Run: headless pygame with SDL's dummy video driver; simulated clock (each Clock.tick advances the game by its frame time, no real sleeping); random seed 0; keys injected as events and as key.get_pressed() state; mouse plan: one left click at the window centre at the start of phase 2, then a move to the lower-right quarter at the start of phase 3.
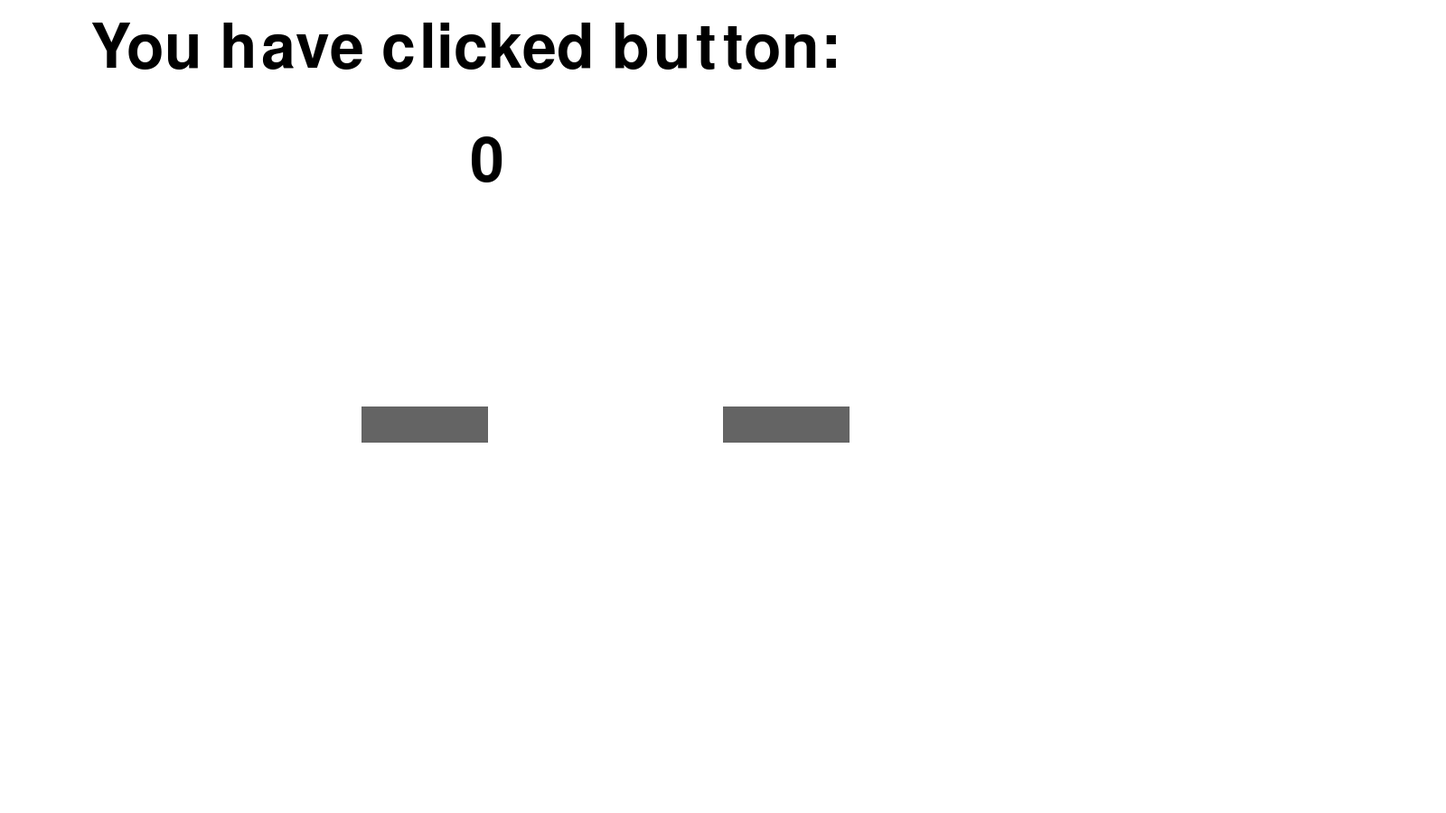
Frame 1 of 4 · flips 1–60 · no input
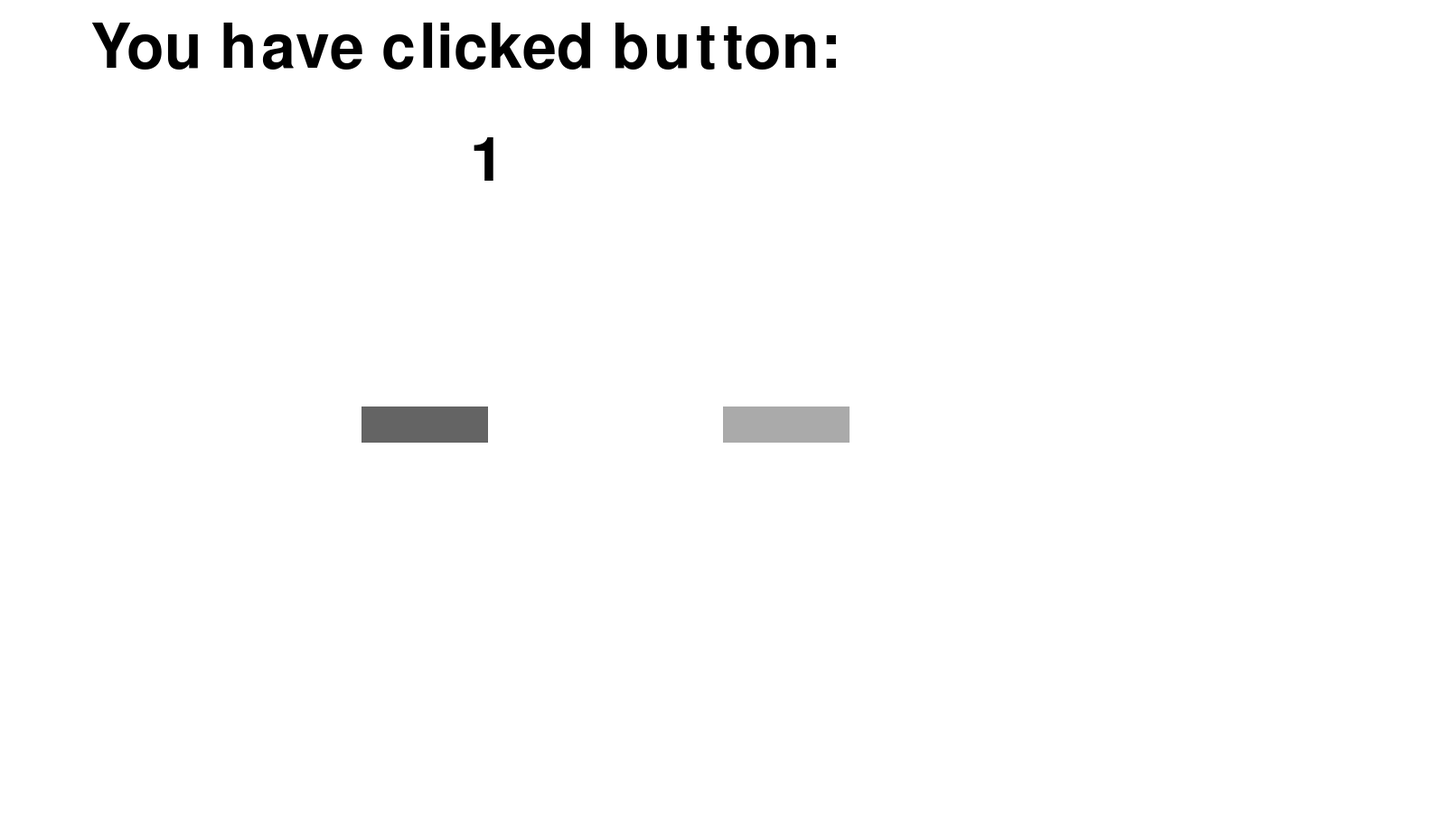
Frame 2 of 4 · flips 61–180 · clicked the window centre · tapped SPACE, RETURN · held RIGHT (→), D
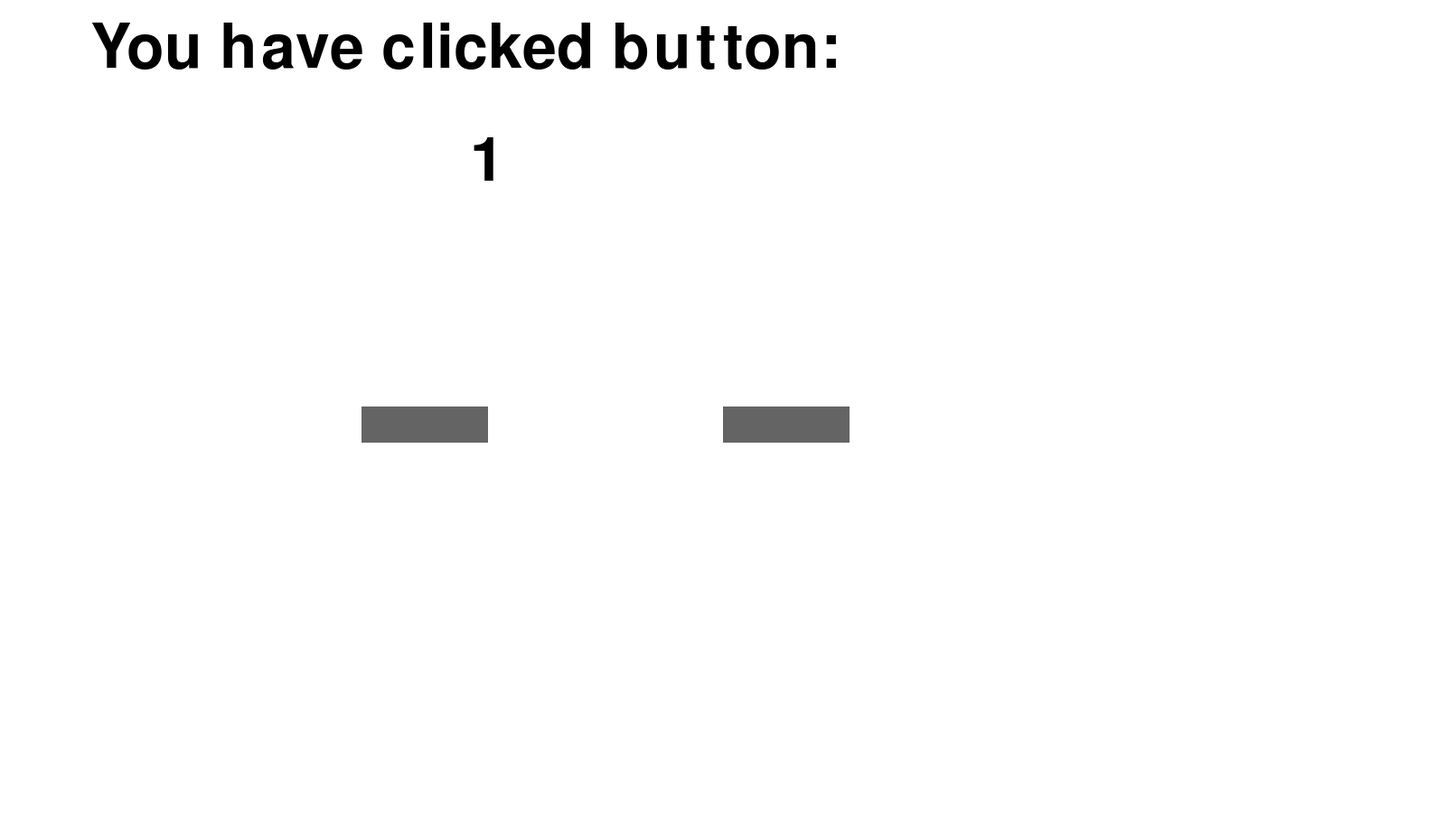
Frame 3 of 4 · flips 181–300 · moved the mouse to the lower-right quarter · held DOWN (↓), S
Frame 4 of 4 · flips 301–420 · held LEFT (←), A, UP (↑), W · screen unchanged from frame 3, image omitted

The pygame program that drew these frames:

import pygame
import random



w, h = 1600, 900


color_light = (170, 170, 170)
color_dark = (100, 100, 100)
black=(0,0,0)


screen = pygame.display.set_mode((w, h))
pygame.display.set_caption('Brainrot Clicker')



def main():
    pygame.init()
    br = 0
    run = True
    value_1=10
    multiplier=1
    while run:

        mouse = pygame.mouse.get_pos()


        for ev in pygame.event.get():
            if ev.type == pygame.QUIT:
                run = False




            if ev.type == pygame.MOUSEBUTTONDOWN:

                # if the mouse is the
                # button adds a thing
                if w / 2 <= mouse[0] <= w / 2 + 140 and h / 2 <= mouse[1] <= h / 2 + 40:
                    br+=multiplier
                if 400 <= mouse[0] <= 400 + 140 and 450 <= mouse[1] <= 450 + 40 and br >= value_1:
                    br-= value_1
                    multiplier += 0.2


        screen.fill((255,255, 255))

        # stores the (x,y) coordinates into
        # the variable as a tuple

        # Text through GUI
        myFont = pygame.font.SysFont("Comic Sans", 100)

        randNumLabel = myFont.render("You have clicked button:", 1, black)
        diceDisplay = myFont.render(str(round(br, 2)), 1, black)

        screen.blit(randNumLabel, (100, 20))
        screen.blit(diceDisplay, (520, 145))

        pygame.display.flip()


        # if mouse is hovered on a button it
        # changes to lighter shade
        if w / 2 <= mouse[0] <= w / 2 + 140 and h / 2 <= mouse[1] <= h / 2 + 40:
            pygame.draw.rect(screen, color_light, [w / 2, h / 2, 140, 40])

        else:
            pygame.draw.rect(screen, color_dark, [w / 2, h / 2, 140, 40])


        if 400 <= mouse[0] <= 400 + 140 and 450 <= mouse[1] <= 450 + 40:
            pygame.draw.rect(screen, color_light, [400, 450, 140, 40])

        else:
            pygame.draw.rect(screen, color_dark, [400, 450, 140, 40])


        pygame.display.update()


    print(round(br, 2))

    pygame.quit()


if __name__ == '__main__':
    main()
